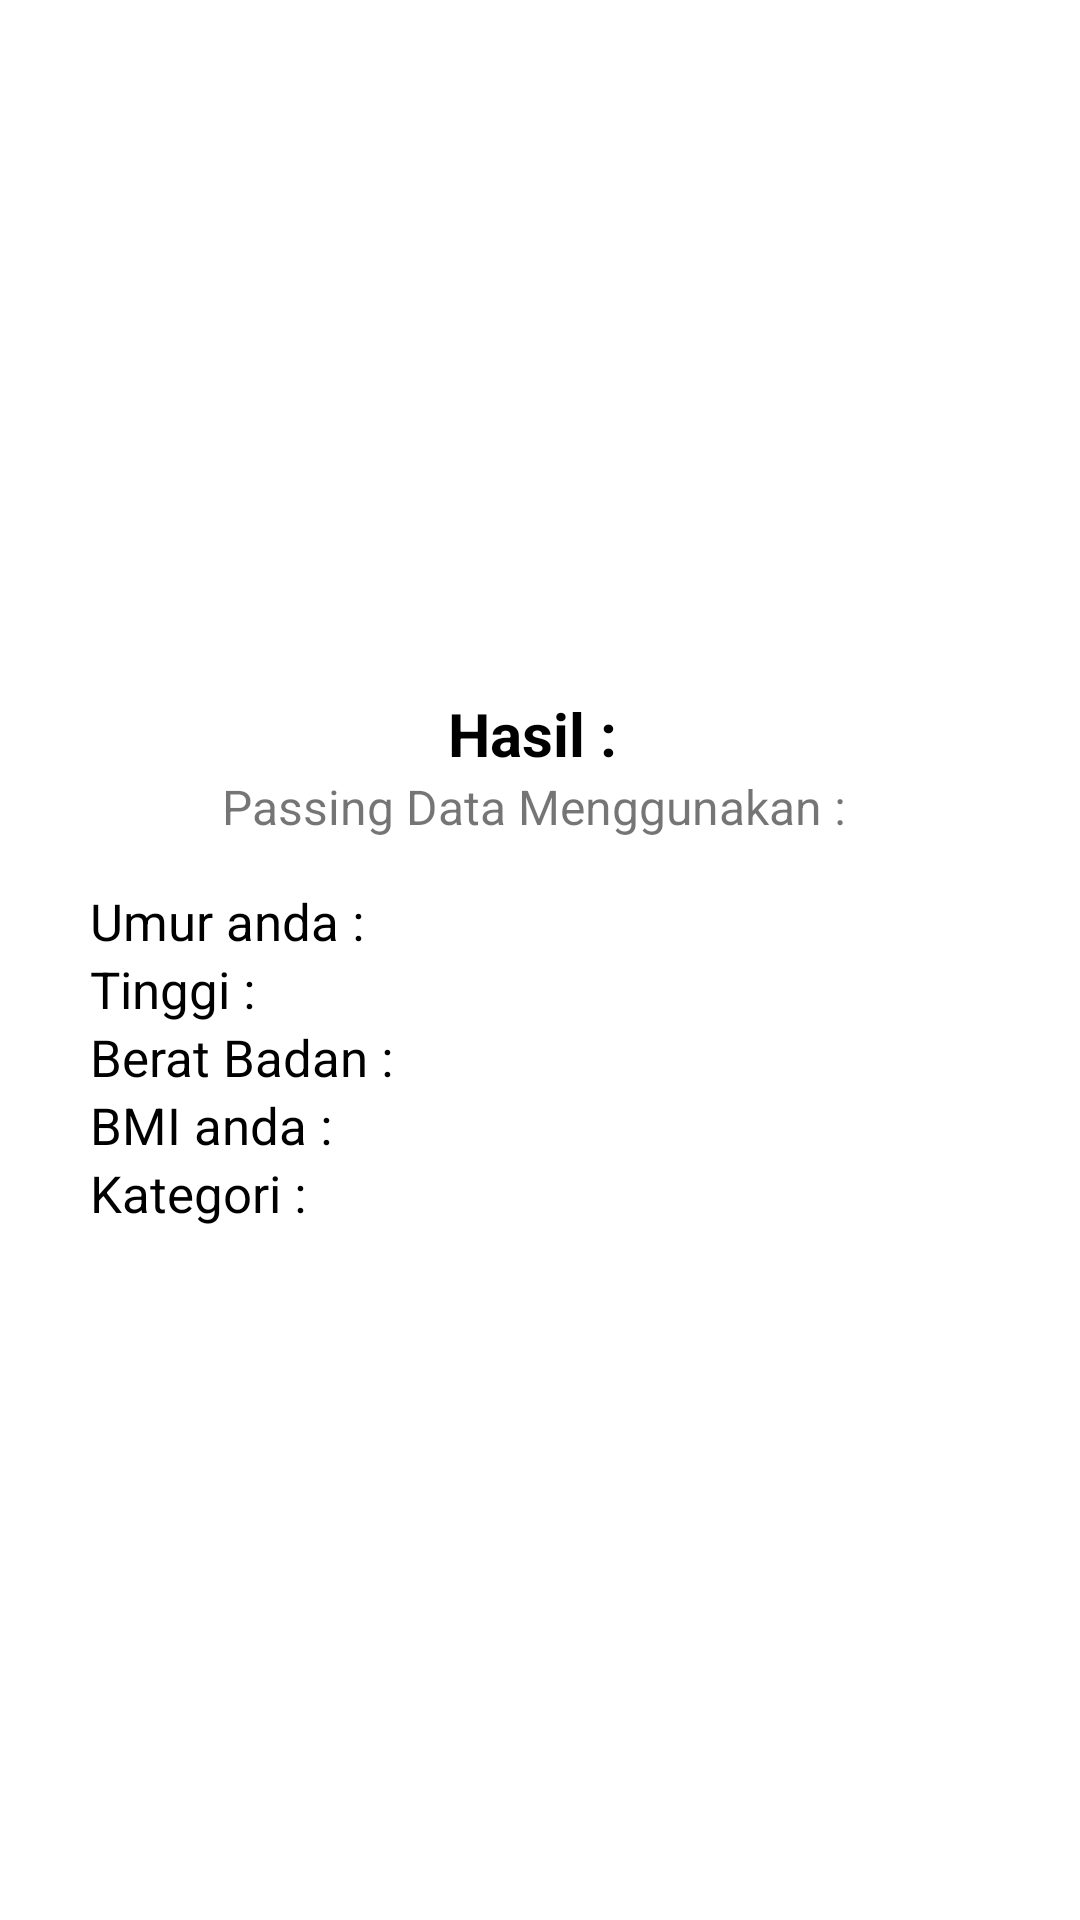

This screen was rendered from an Android layout file. Write that file and the resources it references.
<!-- AndroidManifest.xml: application theme Theme.TugasChapterTigaTopicDua -->
<!-- res/layout/activity_hasil_bmi.xml -->
<?xml version="1.0" encoding="utf-8"?>
<LinearLayout xmlns:android="http://schemas.android.com/apk/res/android"
    xmlns:app="http://schemas.android.com/apk/res-auto"
    xmlns:tools="http://schemas.android.com/tools"
    android:layout_width="match_parent"
    android:layout_height="match_parent"
    android:orientation="vertical"
    android:gravity="center"
    tools:context=".HasilBMI">

    <TextView
        android:layout_width="wrap_content"
        android:layout_height="wrap_content"
        android:text="Hasil : "
        android:textColor="@color/black"
        android:textSize="20sp"
        android:textStyle="bold" />

    <LinearLayout
        android:layout_width="wrap_content"
        android:layout_height="wrap_content"
        android:orientation="horizontal"
        android:layout_marginBottom="8dp">

        <TextView
            android:layout_width="wrap_content"
            android:layout_height="wrap_content"
            android:layout_marginBottom="8dp"
            android:text="Passing Data Menggunakan : "
            android:textSize="16sp" />

        <TextView
            android:id="@+id/tv_method"
            android:layout_width="wrap_content"
            android:layout_height="wrap_content"
            android:text=""
            android:textSize="16sp" />
    </LinearLayout>

    <LinearLayout
        android:layout_width="match_parent"
        android:layout_height="wrap_content"
        android:orientation="vertical"
        android:layout_marginStart="30dp"
        android:layout_marginEnd="30dp">


        <LinearLayout
            android:layout_width="match_parent"
            android:layout_height="wrap_content"
            android:orientation="horizontal">

            <TextView
                android:layout_width="wrap_content"
                android:layout_height="wrap_content"
                android:text="Umur anda : "
                android:textColor="@color/black"
                android:textSize="17sp" />

            <TextView
                android:id="@+id/tv_umur"
                android:layout_width="wrap_content"
                android:layout_height="wrap_content"
                android:text=""
                android:textColor="@color/black"
                android:textSize="17sp" />

        </LinearLayout>

        <LinearLayout
            android:layout_width="match_parent"
            android:layout_height="wrap_content"
            android:orientation="horizontal">

            <TextView
                android:layout_width="wrap_content"
                android:layout_height="wrap_content"
                android:text="Tinggi : "
                android:textColor="@color/black"
                android:textSize="17sp" />

            <TextView
                android:id="@+id/tv_tinggi"
                android:layout_width="wrap_content"
                android:layout_height="wrap_content"
                android:text=""
                android:textColor="@color/black"
                android:textSize="17sp" />
        </LinearLayout>


        <LinearLayout
            android:layout_width="match_parent"
            android:layout_height="wrap_content"
            android:orientation="horizontal">

            <TextView
                android:layout_width="wrap_content"
                android:layout_height="wrap_content"
                android:text="Berat Badan : "
                android:textColor="@color/black"
                android:textSize="17sp" />

            <TextView
                android:id="@+id/tv_berat"
                android:layout_width="wrap_content"
                android:layout_height="wrap_content"
                android:text=""
                android:textColor="@color/black"
                android:textSize="17sp" />
        </LinearLayout>

        <LinearLayout
            android:layout_width="match_parent"
            android:layout_height="wrap_content"
            android:orientation="horizontal">

            <TextView
                android:layout_width="wrap_content"
                android:layout_height="wrap_content"
                android:text="BMI anda : "
                android:textColor="@color/black"
                android:textSize="17sp" />
            <TextView
                android:id="@+id/tv_bmi"
                android:layout_width="wrap_content"
                android:layout_height="wrap_content"
                android:text=""
                android:textColor="@color/black"
                android:textSize="17sp" />
        </LinearLayout>


        <LinearLayout
            android:layout_width="match_parent"
            android:layout_height="wrap_content"
            android:orientation="horizontal">

            <TextView
                android:layout_width="wrap_content"
                android:layout_height="wrap_content"
                android:text="Kategori : "
                android:textColor="@color/black"
                android:textSize="17sp" />
            <TextView
                android:id="@+id/tv_kategori"
                android:layout_width="wrap_content"
                android:layout_height="wrap_content"
                android:text=""
                android:textColor="@color/black"
                android:textSize="17sp" />
        </LinearLayout>
    </LinearLayout>

</LinearLayout>
<!-- resources referenced by this layout -->
<resources>
  <style name="Theme.TugasChapterTigaTopicDua" parent="Theme.MaterialComponents.DayNight.DarkActionBar">
          
          <item name="colorPrimary">@color/purple_500</item>
          <item name="colorPrimaryVariant">@color/purple_700</item>
          <item name="colorOnPrimary">@color/white</item>
          
          <item name="colorSecondary">@color/teal_200</item>
          <item name="colorSecondaryVariant">@color/teal_700</item>
          <item name="colorOnSecondary">@color/black</item>
          
          <item name="android:statusBarColor" tools:targetApi="l">?attr/colorPrimaryVariant</item>
          
      </style>
  <!-- not gathered from this repository: default colours our renderer supplied (Android Studio template values) -->
  <color name="purple_500">#FF6200EE</color>
  <color name="purple_700">#FF3700B3</color>
  <color name="teal_200">#FF03DAC5</color>
  <color name="teal_700">#FF018786</color>
  <color name="black">#FF000000</color>
  <color name="white">#FFFFFFFF</color>
</resources>
